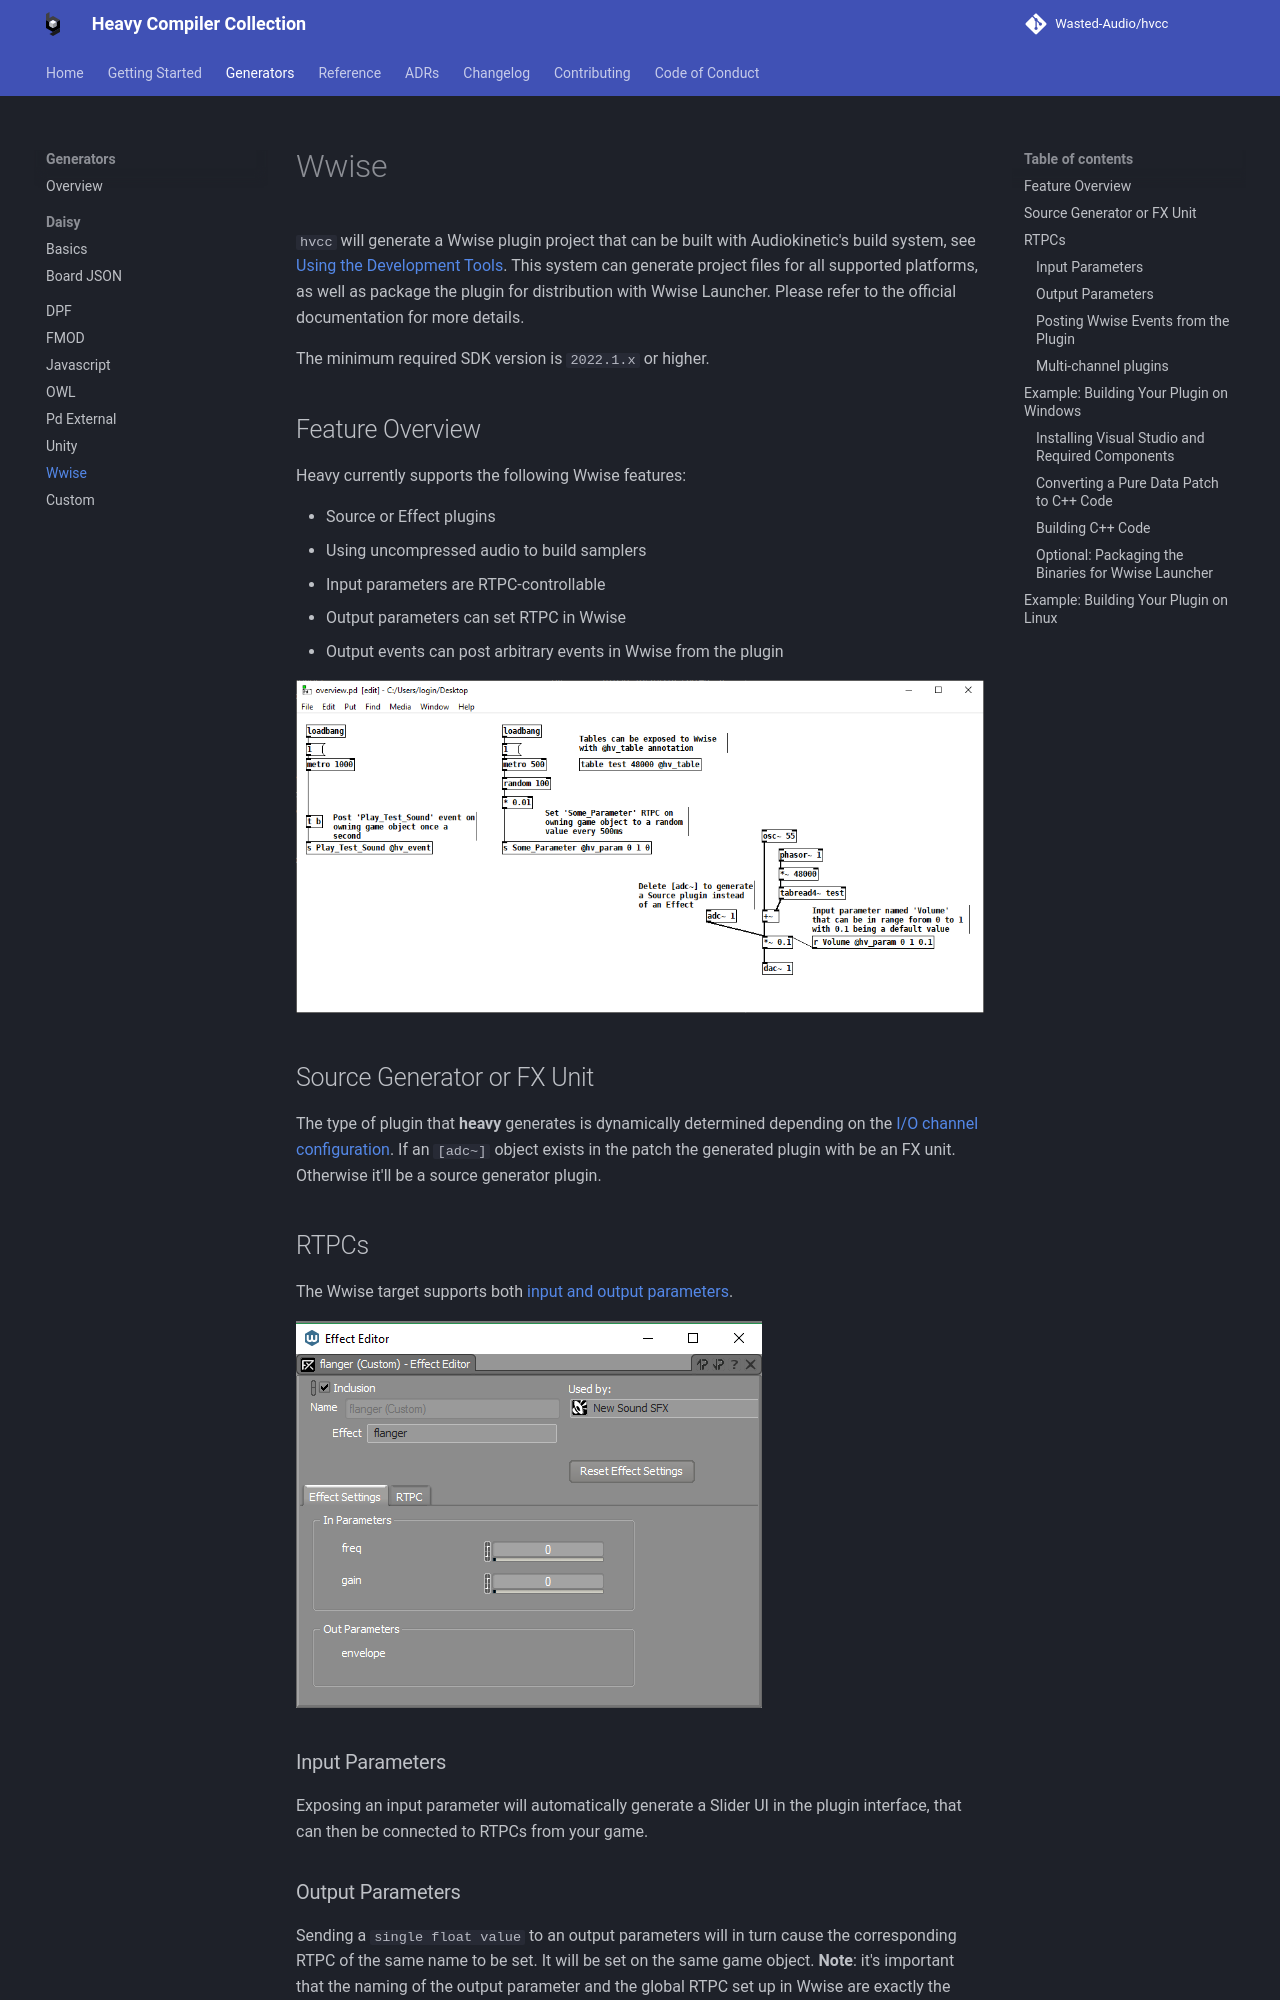

repository: Wasted-Audio/hvcc · page: 0.16.0/generators/wwise/index.html · generator: mkdocs

# Wwise

`hvcc` will generate a Wwise plugin project that can be built with Audiokinetic's build system, see [Using the Development Tools](https://www.audiokinetic.com/en/library/edge/?source=SDK&id=effectplugin_tools.html). This system can generate project files for all supported platforms, as well as package the plugin for distribution with Wwise Launcher. Please refer to the official documentation for more details.

The minimum required SDK version is `2022.1.x` or higher.

## Feature Overview

Heavy currently supports the following Wwise features:

- Source or Effect plugins
- Using uncompressed audio to build samplers
- Input parameters are RTPC-controllable
- Output parameters can set RTPC in Wwise
- Output events can post arbitrary events in Wwise from the plugin

![Feature overview](../img/docs_wwise_overview.png)

## Source Generator or FX Unit

The type of plugin that **heavy** generates is dynamically determined depending on the [I/O channel configuration](../getting-started/patching.md#audio-inputoutput). If an `[adc~]` object exists in the patch the generated plugin with be an FX unit. Otherwise it'll be a source generator plugin.

## RTPCs

The Wwise target supports both [input and output parameters](../getting-started/patching.md#exposing-parameters).

![Send param](../img/docs_wwise_params.png)

### Input Parameters

Exposing an input parameter will automatically generate a Slider UI in the plugin interface, that can then be connected to RTPCs from your game.

### Output Parameters

Sending a `single float value` to an output parameters will in turn cause the corresponding RTPC of the same name to be set. It will be set on the same game object.

> [!IMPORTANT]
> The naming of the output parameter and the global RTPC set up in Wwise must match exactly.

The example patch below describes a simple envelope follower that can be used to modulate other parameters of the same voice:

![Envelope follower with an output RTPC](../img/docs_wwise_env.png)

### Posting Wwise Events from the Plugin

Sending any message to an output event will post a Wwise event with the same name on the same game object. This can be used, for example, to trigger events in Wwise in response to RTPC changes, or to implement a generative event triggering system.

Note, in some situations, Heavy may only be able to send one output message per tick, e.g. posting an event and setting an RTPC at the same time won't be possible. To work around this, you can spread these actions apart with a `[delay 1]` node, for example.
